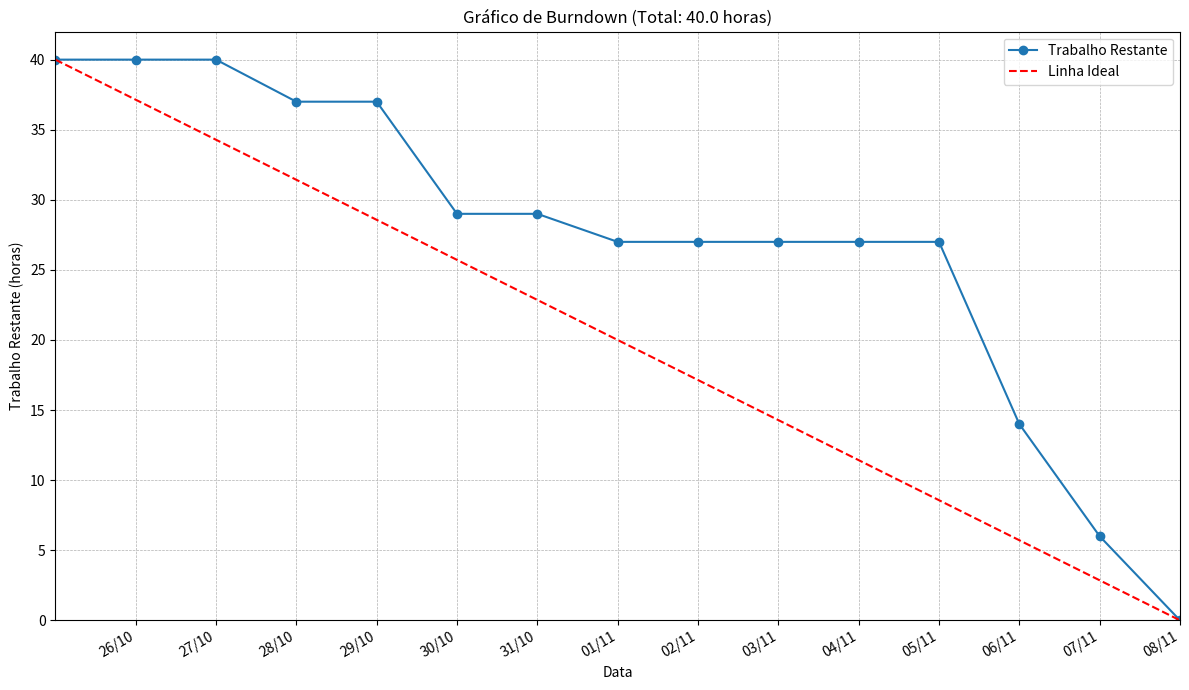

This chart was generated by the following Python code:
import matplotlib.pyplot as plt
import matplotlib.dates as mdates
import numpy as np
import datetime
# Movimentação de Tropas: 8:
# 1. Dados das Tarefas
# Contém APENAS as 15 tarefas da última imagem
tasks_data = """
Movimentação de Tropas: 8: 2025-11-07
Ajuste para ataque e alocação serem com clique no mapa: 3: 2025-10-28
Pesquisa de tecnica aplicada na IA: 8: 2025-10-30
Apresentação das possibilidades para IA: 2: 2025-11-01
Criação da classe da IA: 13: 2025-11-06
Implementação de funções auxiliares da IA no GameManager.JS: 3: 2025-11-08
Implementação de teste para WARIA.js: 3: 2025-11-08
"""

# 2. Definição do Período do Projeto
start_date_str = '2025-10-26' # Primeiro dia REAL do projeto
end_date_str = '2025-11-08'   # Último dia REAL do projeto

start_date = datetime.date.fromisoformat(start_date_str)
end_date = datetime.date.fromisoformat(end_date_str)

# Lista de datas REAIS do projeto (de 28/09 a 11/10)
project_dates = [start_date + datetime.timedelta(days=i) for i in range((end_date - start_date).days + 1)]

# Define o "Dia 0" como o dia anterior ao início
start_point_date = start_date - datetime.timedelta(days=1) # 27/09

# Lista de datas para PLOTAR (de 27/09 a 11/10)
plot_dates = [start_point_date] + project_dates

# 3. Processamento dos Dados
estimated_durations = []
completion_dates = []

for line in tasks_data.strip().split('\n'):
    try:
        parts = line.rsplit(':', 2)
        name = parts[0].strip()
        estimated = float(parts[1].strip())
        completion_str = parts[2].strip()

        estimated_durations.append(estimated)
        
        if completion_str:
            completion_dates.append(datetime.date.fromisoformat(completion_str))
        else:
            completion_dates.append(None)
            
    except (ValueError, IndexError):
        print(f"Pulando linha mal formatada: {line}")
        continue

# 4. Cálculos para o Gráfico
total_estimated_work = sum(estimated_durations)
remaining_work_corrected = []

for plot_day in plot_dates:
    if plot_day == start_point_date:
        remaining_work_corrected.append(total_estimated_work)
        continue

    completed_work_up_to_date = 0
    for i, completion_date in enumerate(completion_dates):
        if completion_date is not None and completion_date <= plot_day:
            completed_work_up_to_date += estimated_durations[i]
            
    remaining_work_corrected.append(total_estimated_work - completed_work_up_to_date)

ideal_work = np.linspace(total_estimated_work, 0, len(plot_dates))

# 5. Geração do Gráfico
plt.figure(figsize=(12, 7))

plt.plot(plot_dates, remaining_work_corrected, marker='o', linestyle='-', label='Trabalho Restante')
plt.plot(plot_dates, ideal_work, linestyle='--', color='red', label='Linha Ideal')

# Formatação dos eixos
ax = plt.gca()
ax.xaxis.set_major_formatter(mdates.DateFormatter('%d/%m'))

# Formatação do eixo X
ax.set_xticks(project_dates)
ax.set_xlim(left=start_point_date, right=end_date)

# Formatação do eixo Y
ax.set_ylim(bottom=0, top=total_estimated_work * 1.05)

plt.gcf().autofmt_xdate()

plt.title(f'Gráfico de Burndown (Total: {total_estimated_work} horas)')
plt.xlabel('Data')
plt.ylabel('Trabalho Restante (horas)')
plt.grid(True, which='both', linestyle='--', linewidth=0.5)
plt.legend()
plt.tight_layout()

plt.savefig('burndown_sprint5.png')

print("Gráfico 'burndown_sprint5.png' foi gerado com sucesso!")
print(f"Total de horas estimadas (15 tarefas): {total_estimated_work}")
print("O eixo Y começa em 0 e o eixo X começa na primeira data.")